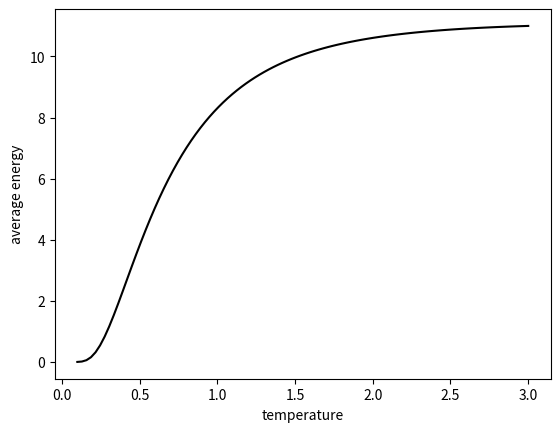

Source code (Python):
import matplotlib.pyplot as plt
import sympy as sy
import numpy as np

# Define symbols that we will use to represent:
# N = number of particles
# B = 1/T where T is temperature
N, B = sy.symbols("N B")
# One particle partition function
Z1 = 1 + sy.exp(-B) + sy.exp(-3*B ) 
# N particle partition function
ZN = Z1**N
# Now ensemble average of the energy 
# sy.diff calculates the derivative with respect to B
E = -sy.diff( sy.log(ZN), B ) 

print("The ensemble average for the energy can be calculated using", E )

# Lets now draw a graph of this result using matplotlib and NumPy
# We are setting H=1 and N=8 here
temperatures = np.linspace(0.1,3,100)
energies = -8*( -np.exp(-1/temperatures ) - 3*np.exp(-1/temperatures) )/ (1  + np.exp(-1/temperatures) + np.exp(-3/temperatures) ) 

plt.plot( temperatures, energies, 'k-' )
plt.xlabel('temperature')
plt.ylabel('average energy')
plt.savefig("analytic_graph.png")
